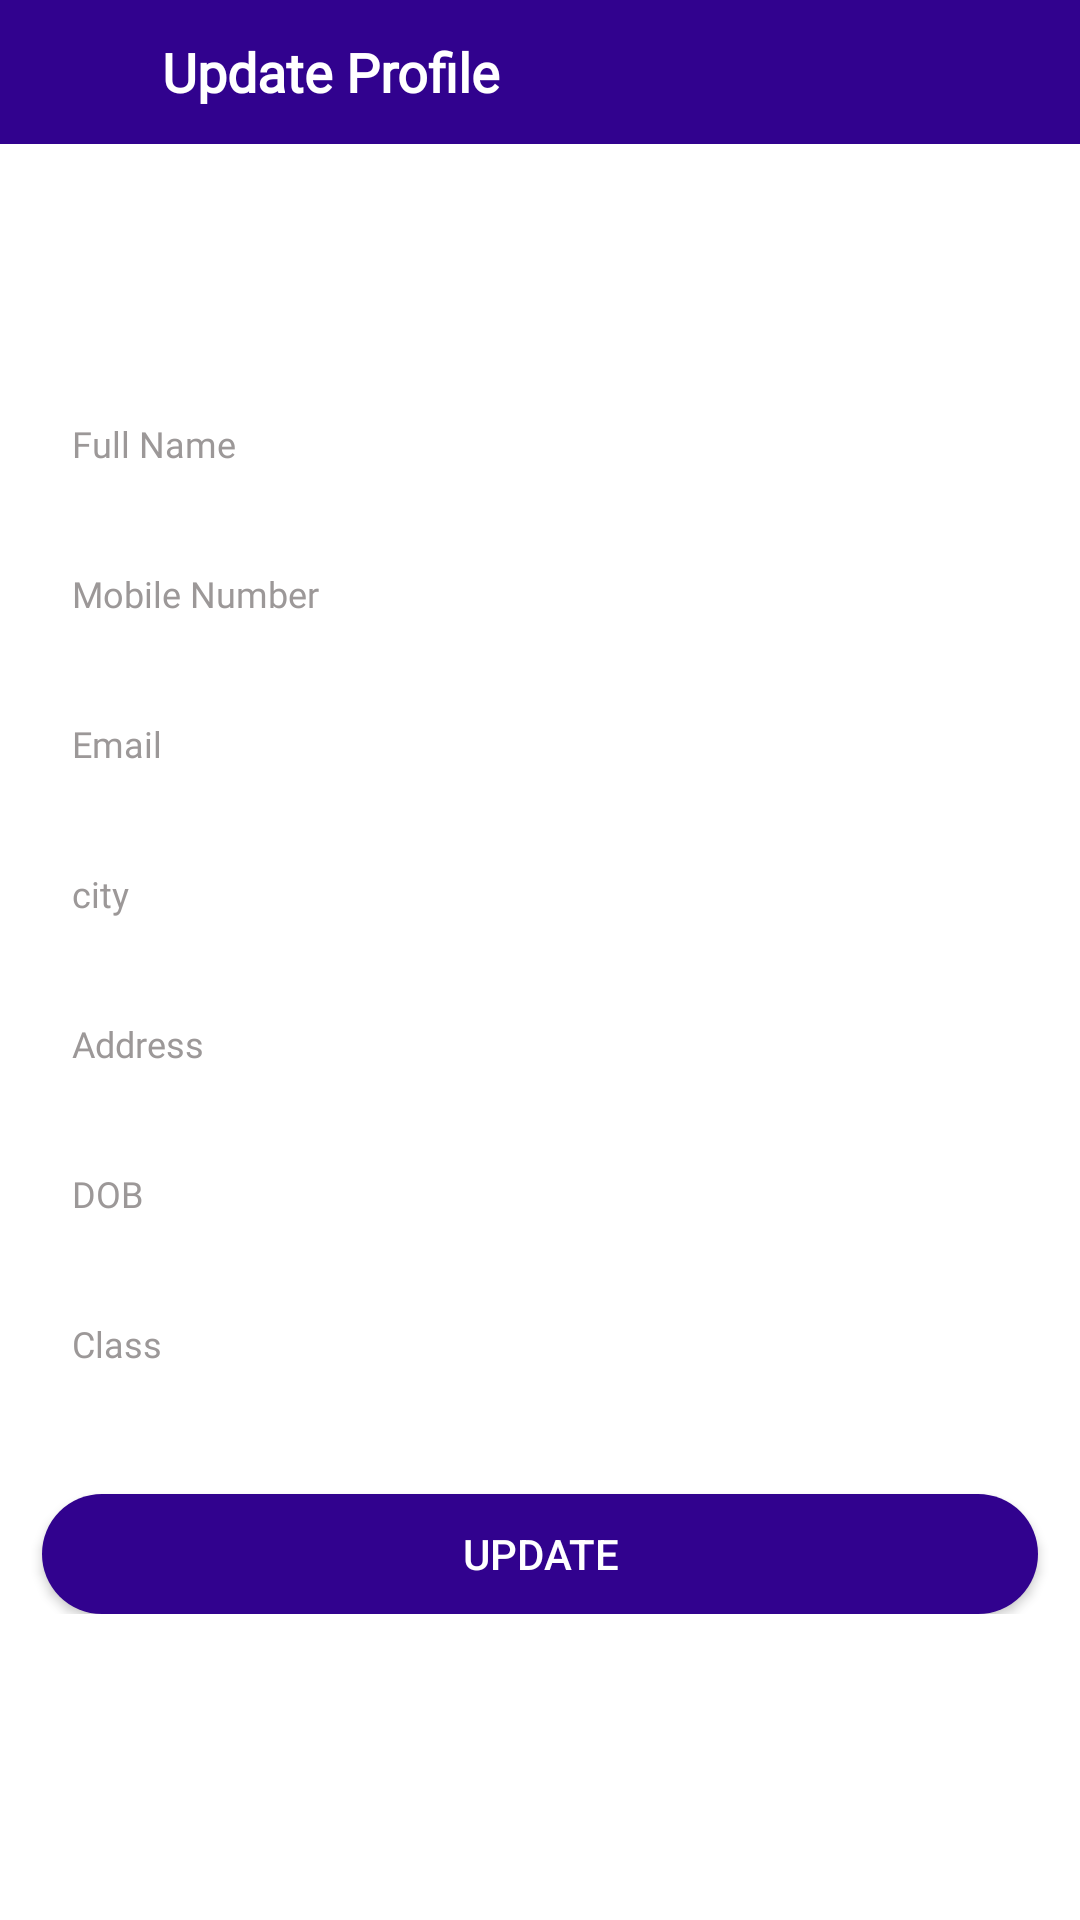

Write the Android layout XML for this screen, with the resource values it uses.
<!-- AndroidManifest.xml: application theme AppTheme -->
<!-- res/layout/activity_update_profile.xml -->
<?xml version="1.0" encoding="utf-8"?>
<RelativeLayout xmlns:android="http://schemas.android.com/apk/res/android"
        xmlns:app="http://schemas.android.com/apk/res-auto"
        xmlns:tools="http://schemas.android.com/tools"
        android:layout_width="match_parent"
        android:background="@color/white"
        android:layout_height="match_parent"
        tools:context=".view.activity.Add_Apotiment">
    <androidx.cardview.widget.CardView
            android:layout_width="match_parent"
            android:id="@+id/toolbar"
            android:layout_height="48dp"
            app:cardBackgroundColor="@color/appcolor"
            app:cardCornerRadius="0dp"
            app:cardElevation="0dp">

        <LinearLayout
                android:layout_width="match_parent"
                android:layout_height="match_parent"
                android:orientation="horizontal">


            <ImageView
                    android:id="@+id/backbtn"
                    android:layout_width="30dp"
                    android:layout_height="30dp"
                    android:layout_marginLeft="8dp"
                    android:layout_gravity="center_vertical"
                    app:srcCompat="@drawable/ic_arrow_back_black_24dp"
                    tools:ignore="RtlHardcoded,VectorDrawableCompat"/>



            <TextView
                    android:id="@+id/titlletv"
                    android:layout_width="wrap_content"
                    android:layout_height="wrap_content"
                    android:textColor="@color/white"
                    android:textSize="18dp"
                    android:fontFamily="@font/quicksand_bold"
                    android:textStyle="bold"
                    android:text="Update Profile"
                    android:singleLine="true"
                    android:ellipsize="end"
                    android:layout_marginStart="16dp"
                    android:layout_marginLeft="26dp"
                    android:gravity="center_vertical"
                    android:layout_gravity="center_vertical"
                    android:layout_marginEnd="8dp"
                    android:layout_marginRight="8dp"/>

        </LinearLayout>
        <ImageView android:layout_width="wrap_content"
                android:layout_gravity="end"
                android:foregroundGravity="center"
                android:layout_height="wrap_content"/>

    </androidx.cardview.widget.CardView>
    <LinearLayout
            android:layout_width="match_parent"
            android:orientation="vertical"
            android:layout_below="@id/toolbar"
            android:layout_marginTop="40dp"
            android:layout_height="wrap_content">
        <EditText
                android:id="@+id/nameEt"
                android:layout_width="match_parent"
                android:layout_height="40dp"
                android:layout_marginTop="40dp"
                android:background="@drawable/button_rectangle_background"
                android:padding="10dp"
                android:elevation="1dp"
                android:fontFamily="@font/quicksand_bold"
                android:layout_marginLeft="14dp"
                android:layout_marginRight="14dp"
                android:drawablePadding="8dp"
                android:hint="Full Name"
                android:inputType="text"
                android:textColor="@color/Black"
                android:textColorHint="#9C9898"
                android:textSize="12sp" />

        <EditText
                android:id="@+id/mobilenoEt"
                android:layout_width="match_parent"
                android:layout_height="40dp"
                android:layout_marginTop="10dp"
                android:background="@drawable/button_rectangle_background"
                android:padding="10dp"
                android:elevation="1dp"
                android:fontFamily="@font/quicksand_bold"
                android:layout_marginLeft="14dp"
                android:layout_marginRight="14dp"
                android:drawablePadding="8dp"
                android:hint="Mobile Number"
                android:inputType="number"
                android:textColor="@color/Black"
                android:textColorHint="#9C9898"
                android:textSize="12sp" />

        <EditText
                android:id="@+id/whatsappNoEt"
                android:layout_width="match_parent"
                android:layout_height="40dp"
                android:layout_marginTop="10dp"
                android:background="@drawable/button_rectangle_background"
                android:padding="10dp"
                android:elevation="1dp"
                android:fontFamily="@font/quicksand_bold"
                android:layout_marginLeft="14dp"
                android:layout_marginRight="14dp"
                android:drawablePadding="8dp"
                android:hint="Email"
                android:inputType="text"
                android:textColor="@color/Black"
                android:textColorHint="#9C9898"
                android:textSize="12sp" />
        <EditText
                android:id="@+id/city_et"
                android:layout_width="match_parent"
                android:layout_height="40dp"
                android:layout_marginTop="10dp"
                android:background="@drawable/button_rectangle_background"
                android:padding="10dp"
                android:elevation="1dp"
                android:fontFamily="@font/quicksand_bold"
                android:layout_marginLeft="14dp"
                android:layout_marginRight="14dp"
                android:drawablePadding="8dp"
                android:hint="city"
                android:inputType="text"
                android:textColor="@color/Black"
                android:textColorHint="#9C9898"
                android:textSize="12sp" />

        <EditText
                android:id="@+id/addressEt"
                android:layout_width="match_parent"
                android:layout_height="40dp"
                android:layout_marginTop="10dp"
                android:background="@drawable/button_rectangle_background"
                android:padding="10dp"
                android:elevation="1dp"
                android:fontFamily="@font/quicksand_bold"
                android:layout_marginLeft="14dp"
                android:layout_marginRight="14dp"
                android:drawablePadding="8dp"
                android:hint="Address"
                android:inputType="text"
                android:textColor="@color/Black"
                android:textColorHint="#9C9898"
                android:textSize="12sp" />
        <EditText
                android:id="@+id/dob_et"
                android:layout_width="match_parent"
                android:layout_height="40dp"
                android:layout_marginTop="10dp"
                android:background="@drawable/button_rectangle_background"
                android:padding="10dp"
                android:elevation="1dp"
                android:fontFamily="@font/quicksand_bold"
                android:layout_marginLeft="14dp"
                android:layout_marginRight="14dp"
                android:drawablePadding="8dp"
                android:hint="DOB"
                android:inputType="date"
                android:textColor="@color/Black"
                android:textColorHint="#9C9898"
                android:textSize="12sp" />


        <EditText
                android:id="@+id/class_txt"
                android:layout_width="match_parent"
                android:layout_height="40dp"
                android:layout_marginTop="10dp"
                android:background="@drawable/button_rectangle_background"
                android:padding="10dp"
                android:elevation="1dp"
                android:fontFamily="@font/quicksand_bold"
                android:layout_marginLeft="14dp"
                android:layout_marginRight="14dp"
                android:drawablePadding="8dp"
                android:hint="Class"
                android:inputType="date"
                android:textColor="@color/Black"
                android:textColorHint="#9C9898"
                android:textSize="12sp" />




        <Button
                android:layout_width="match_parent"
                android:id="@+id/sbumitnow"
                android:background="@drawable/button_background"
                android:text="Update"
                android:layout_below="@+id/layout"
                android:clickable="true"
                android:layout_marginStart="14dp"
                android:layout_marginTop="30dp"
                android:layout_marginEnd="14sp"
                android:textColor="@color/white"
                android:layout_height="40dp"
                android:layout_marginRight="30sp"
                android:layout_marginLeft="30dp"/>


    </LinearLayout>

</RelativeLayout>
<!-- resources referenced by this layout -->
<resources>
  <color name="Black">#000000</color>
  <color name="appcolor">#31028E</color>
  <color name="white">#fff</color>
  <!-- drawable button_background (drawable) -->
  <?xml version="1.0" encoding="utf-8"?>
  <shape xmlns:android="http://schemas.android.com/apk/res/android"
      android:shape="rectangle">
  
      <solid android:color="@color/appcolor"/>
      <corners android:radius="300dp"/>
  
  </shape>
  <style name="AppTheme" parent="Theme.AppCompat.Light.NoActionBar">
          
          <item name="colorPrimary">@color/appcolor</item>
          <item name="colorPrimaryDark">@color/appcolor</item>
          <item name="colorAccent">@color/colorAccent</item>
      </style>
  <color name="colorAccent">#f2c037</color>
</resources>
